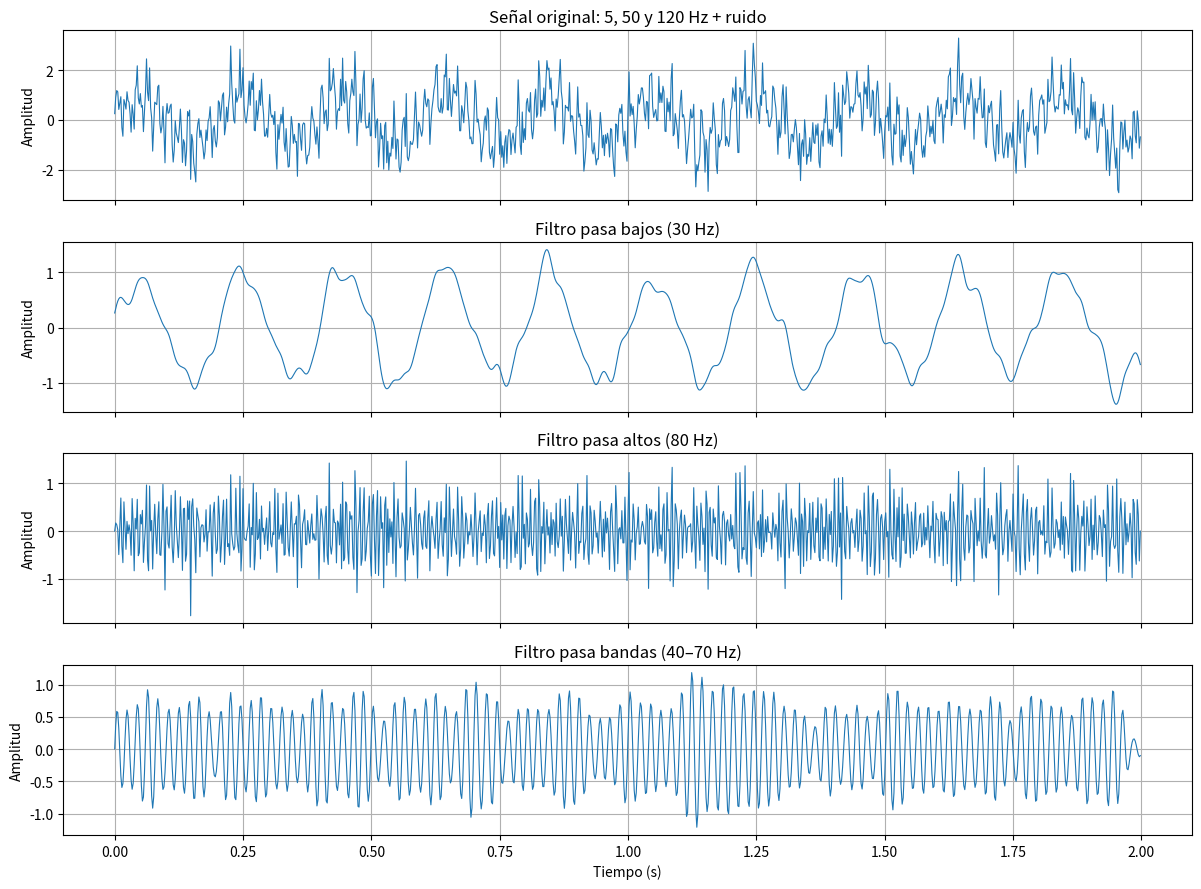
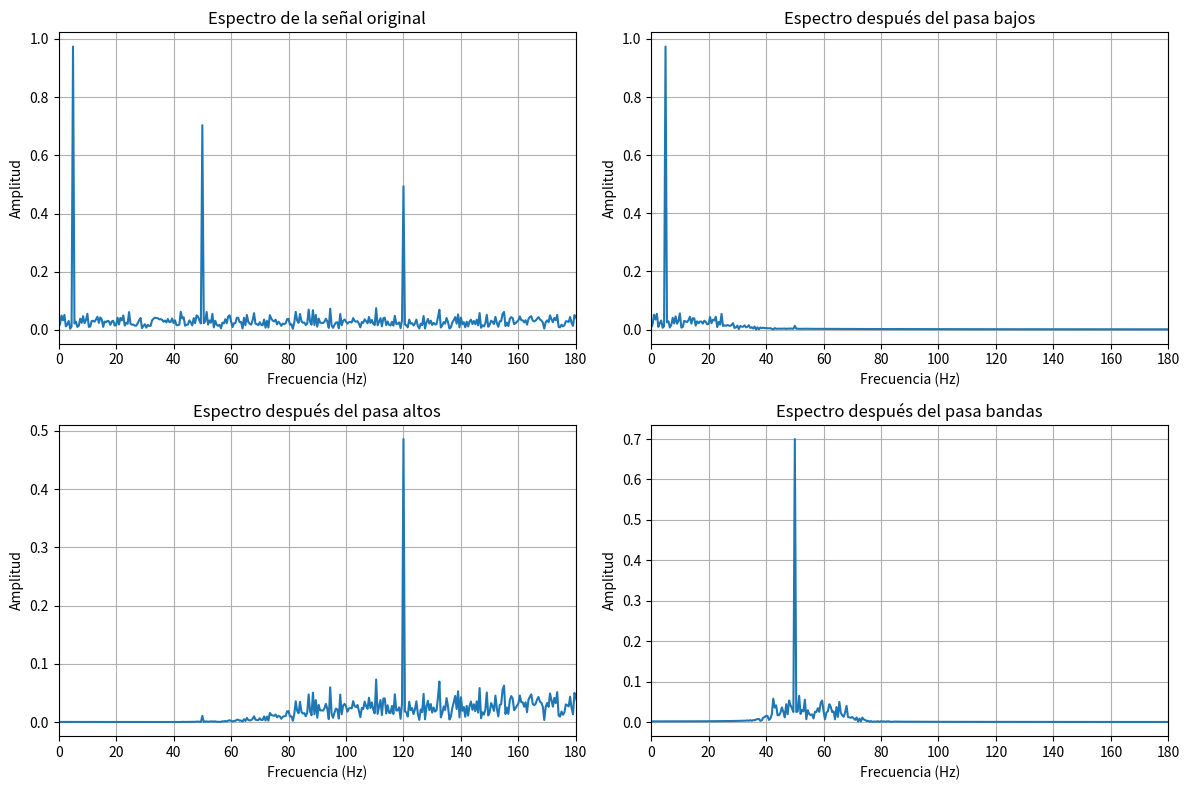
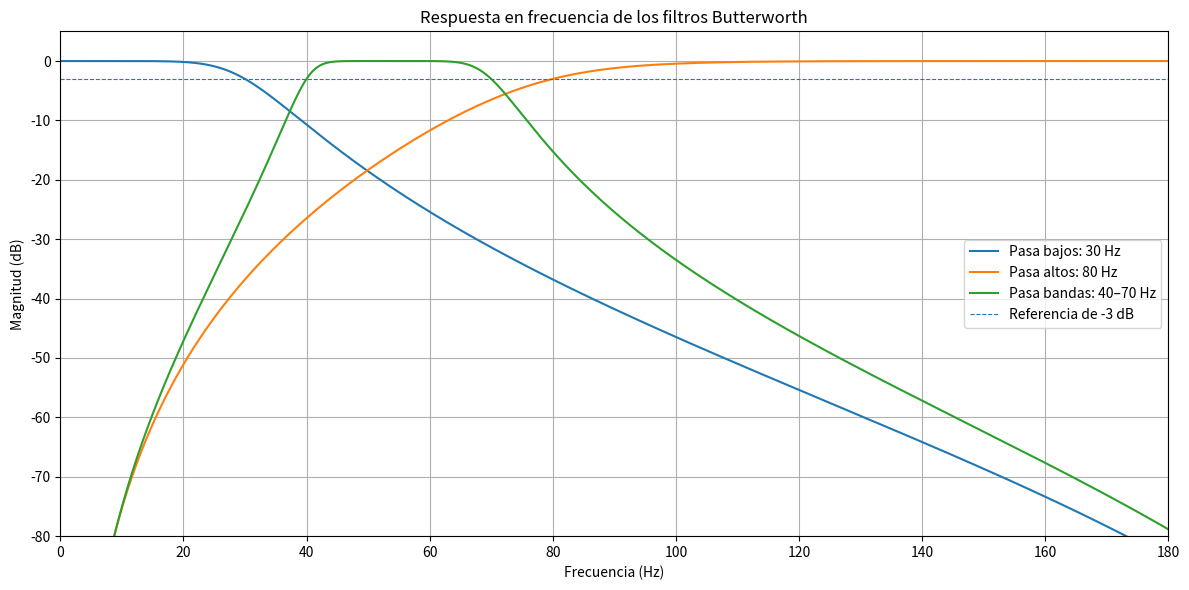

These figures' Python source, in order:
"""
Proyecto: Diseño y análisis de filtros digitales Butterworth
Autor: [Escribe tu nombre]
Descripción:
Genera una señal con componentes de 5, 50 y 120 Hz más ruido blanco.
Aplica filtros pasa bajos, pasa altos y pasa bandas, y guarda las gráficas.
"""

import os
import numpy as np
import matplotlib.pyplot as plt
from scipy.signal import butter, sosfiltfilt, sosfreqz

OUTPUT_DIR = "resultados"
os.makedirs(OUTPUT_DIR, exist_ok=True)

# 1. Parámetros de simulación
fs = 500
duracion = 2
t = np.arange(0, duracion, 1 / fs)
np.random.seed(42)
orden = 4

# 2. Construcción de la señal de prueba
senal_5hz = 1.0 * np.sin(2 * np.pi * 5 * t)
senal_50hz = 0.7 * np.sin(2 * np.pi * 50 * t)
senal_120hz = 0.5 * np.sin(2 * np.pi * 120 * t)
ruido = 0.5 * np.random.normal(size=len(t))
senal_original = senal_5hz + senal_50hz + senal_120hz + ruido

# 3. Diseño de filtros Butterworth IIR en formato SOS
filtro_bajos = butter(orden, 30, btype="lowpass", fs=fs, output="sos")
filtro_altos = butter(orden, 80, btype="highpass", fs=fs, output="sos")
filtro_bandas = butter(orden, [40, 70], btype="bandpass", fs=fs, output="sos")

# 4. Aplicación de filtros (filtrado de fase cero, apropiado para análisis offline)
salida_bajos = sosfiltfilt(filtro_bajos, senal_original)
salida_altos = sosfiltfilt(filtro_altos, senal_original)
salida_bandas = sosfiltfilt(filtro_bandas, senal_original)

# 5. Gráficas en el dominio del tiempo
fig, axes = plt.subplots(4, 1, figsize=(12, 9), sharex=True)
series = [
    (senal_original, "Señal original: 5, 50 y 120 Hz + ruido"),
    (salida_bajos, "Filtro pasa bajos (30 Hz)"),
    (salida_altos, "Filtro pasa altos (80 Hz)"),
    (salida_bandas, "Filtro pasa bandas (40–70 Hz)")
]
for ax, (senal, titulo) in zip(axes, series):
    ax.plot(t, senal, linewidth=0.8)
    ax.set_title(titulo)
    ax.set_ylabel("Amplitud")
    ax.grid(True)
axes[-1].set_xlabel("Tiempo (s)")
fig.tight_layout()
fig.savefig(os.path.join(OUTPUT_DIR, "senales_tiempo.png"), dpi=160)
plt.close(fig)

# 6. Espectros de amplitud
def espectro_amplitud(senal, frecuencia_muestreo):
    n = len(senal)
    frecuencias = np.fft.rfftfreq(n, d=1 / frecuencia_muestreo)
    amplitudes = 2 * np.abs(np.fft.rfft(senal)) / n
    amplitudes[0] /= 2
    if n % 2 == 0:
        amplitudes[-1] /= 2
    return frecuencias, amplitudes

frecs, espectro_original = espectro_amplitud(senal_original, fs)
_, espectro_bajos = espectro_amplitud(salida_bajos, fs)
_, espectro_altos = espectro_amplitud(salida_altos, fs)
_, espectro_bandas = espectro_amplitud(salida_bandas, fs)

fig, axes = plt.subplots(2, 2, figsize=(12, 8))
espectros = [
    (espectro_original, "Espectro de la señal original"),
    (espectro_bajos, "Espectro después del pasa bajos"),
    (espectro_altos, "Espectro después del pasa altos"),
    (espectro_bandas, "Espectro después del pasa bandas")
]
for ax, (espectro, titulo) in zip(axes.flat, espectros):
    ax.plot(frecs, espectro)
    ax.set_title(titulo)
    ax.set_xlim(0, 180)
    ax.set_xlabel("Frecuencia (Hz)")
    ax.set_ylabel("Amplitud")
    ax.grid(True)
fig.tight_layout()
fig.savefig(os.path.join(OUTPUT_DIR, "espectros.png"), dpi=160)
plt.close(fig)

# 7. Respuesta en frecuencia
f1, h1 = sosfreqz(filtro_bajos, worN=2048, fs=fs)
f2, h2 = sosfreqz(filtro_altos, worN=2048, fs=fs)
f3, h3 = sosfreqz(filtro_bandas, worN=2048, fs=fs)

fig, ax = plt.subplots(figsize=(12, 6))
for f, h, label in [
    (f1, h1, "Pasa bajos: 30 Hz"),
    (f2, h2, "Pasa altos: 80 Hz"),
    (f3, h3, "Pasa bandas: 40–70 Hz")
]:
    magnitud_db = 20 * np.log10(np.maximum(np.abs(h), 1e-10))
    ax.plot(f, magnitud_db, label=label)
ax.axhline(-3, linestyle="--", linewidth=0.8, label="Referencia de -3 dB")
ax.set_title("Respuesta en frecuencia de los filtros Butterworth")
ax.set_xlabel("Frecuencia (Hz)")
ax.set_ylabel("Magnitud (dB)")
ax.set_xlim(0, 180)
ax.set_ylim(-80, 5)
ax.grid(True)
ax.legend()
fig.tight_layout()
fig.savefig(os.path.join(OUTPUT_DIR, "respuesta_frecuencia.png"), dpi=160)
plt.close(fig)

# 8. Comparación numérica RMS
def valor_rms(senal):
    return np.sqrt(np.mean(senal ** 2))

resultados = {
    "Señal original": valor_rms(senal_original),
    "Filtro pasa bajos": valor_rms(salida_bajos),
    "Filtro pasa altos": valor_rms(salida_altos),
    "Filtro pasa bandas": valor_rms(salida_bandas),
}

print("COMPARACIÓN DE VALORES RMS")
print("-" * 40)
for nombre, valor in resultados.items():
    print(f"{nombre:22s}: {valor:.4f}")

rms_original = resultados["Señal original"]
print("\nReducción relativa del RMS respecto a la señal original:")
for nombre in ["Filtro pasa bajos", "Filtro pasa altos", "Filtro pasa bandas"]:
    reduccion = (1 - resultados[nombre] / rms_original) * 100
    print(f"{nombre:22s}: {reduccion:.1f}%")

print("\nParámetros de simulación:")
print(f"Frecuencia de muestreo: {fs} Hz")
print(f"Duración: {duracion} s")
print(f"Orden de filtros: {orden}")
print(f"Gráficas guardadas en la carpeta '{OUTPUT_DIR}'.")
